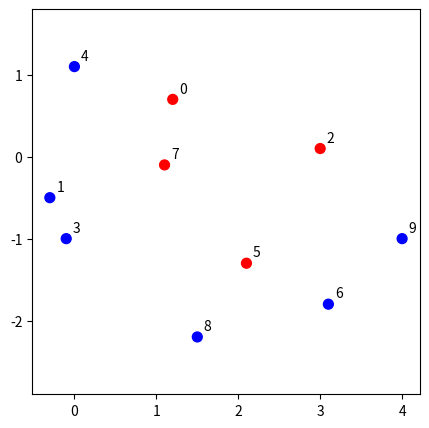
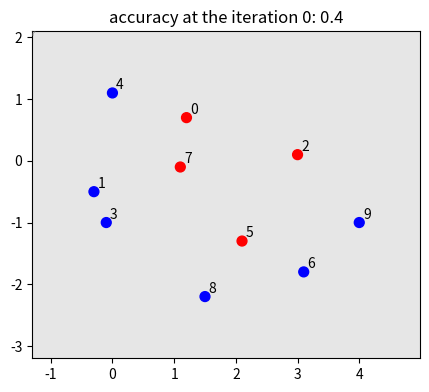
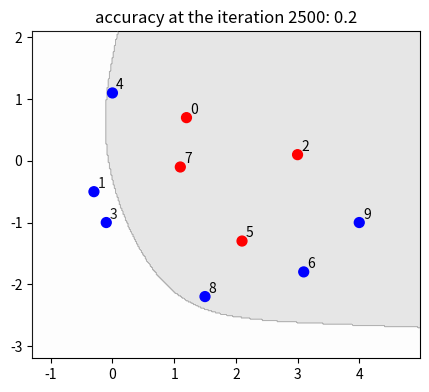
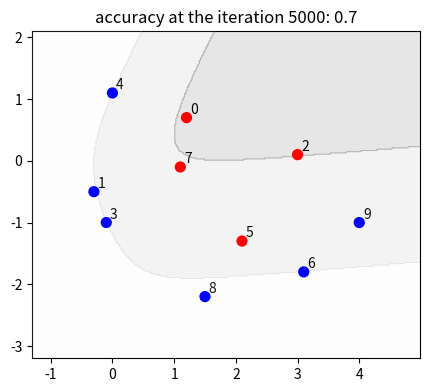
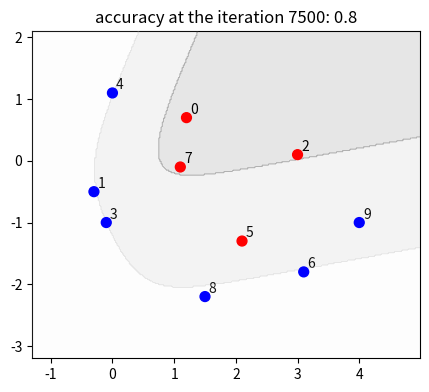
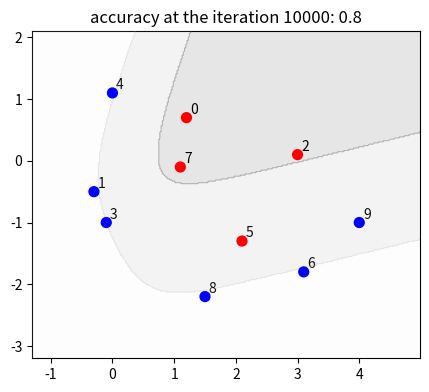
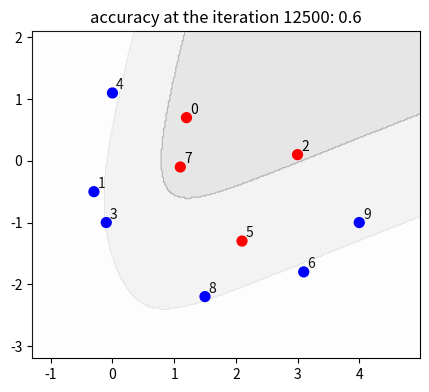
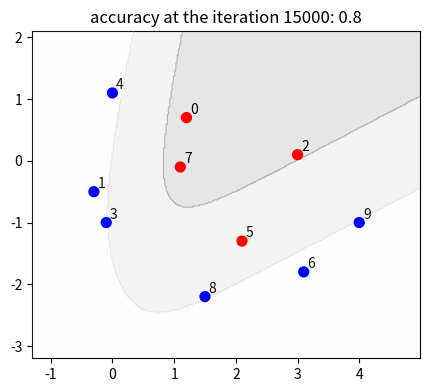
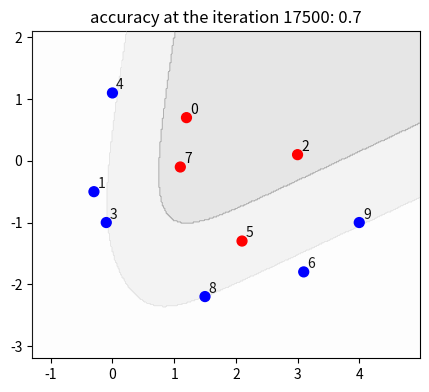
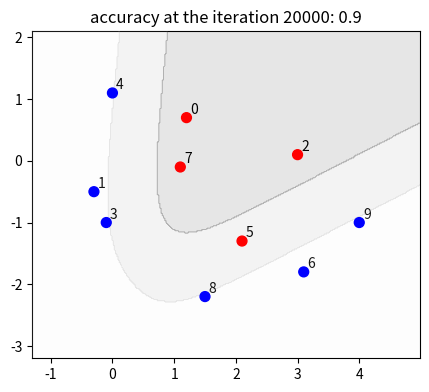
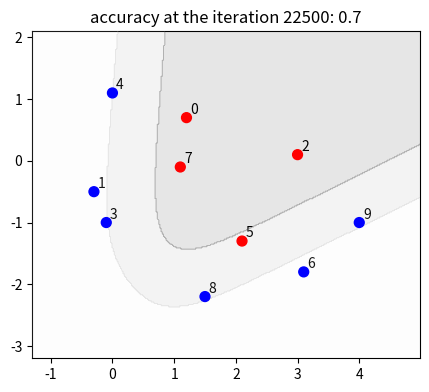
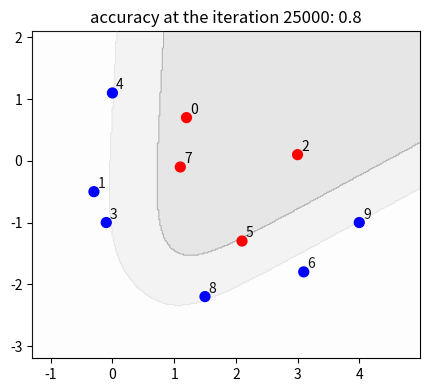
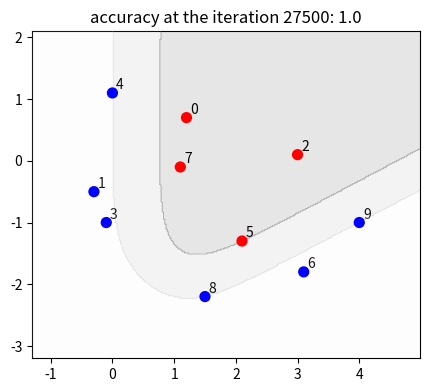
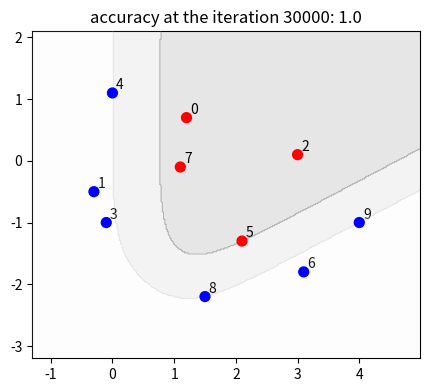

Write Python code to recreate these figures, in order.
%config InlineBackend.figure_format = 'retina'
import matplotlib.pyplot as plt
import numpy as np
np.set_printoptions(precision=3)
np.set_printoptions(suppress=True)

data = np.array([[ 1.2, 0.7],
                 [-0.3,-0.5],
                 [ 3.0, 0.1],
                 [-0.1,-1.0],
                 [-0.0, 1.1],
                 [ 2.1,-1.3],
                 [ 3.1,-1.8],
                 [ 1.1,-0.1],
                 [ 1.5,-2.2],
                 [ 4.0,-1.0]])

labels = np.array([  1,
                    -1,
                     1,
                    -1,
                    -1,
                     1,
                    -1,
                     1,
                    -1,
                    -1])

def plot_data(data, labels):
    fig = plt.figure(figsize=(5,5))
    ax = fig.add_subplot(111)
    ax.scatter(data[:,0], data[:,1], c=labels, s=50,  cmap=plt.cm.bwr,zorder=50)
    nudge = 0.08
    for i, d in enumerate(data):
        ax.annotate(f'{i}',(d[0]+nudge,d[1]+nudge))
    ax.set_aspect('equal', 'datalim')
    plt.show()

plot_data(data, labels)

def sigmoid(x):
    return 1 / (1 + np.exp(-x))

def create_meshgrid(data):
    h = 0.02
    x_min, x_max = data[:, 0].min() - 1, data[:, 0].max() + 1
    y_min, y_max = data[:, 1].min() - 1, data[:, 1].max() + 1
    xx, yy = np.meshgrid(np.arange(x_min, x_max, h), np.arange(y_min, y_max, h))
    return (xx,yy,np.ones(xx.shape))

def eval_accuracy_neural(params, data, labels):
    A1, A2, A3, B1, B2, B3, C1, C2, C3 = params
    num_correct = 0;
    data_len = len(data)
    
    for (X,Y), true_label in zip(data, labels):
        output = A3*sigmoid(A1*X + B1*Y + C1) + B3*sigmoid(A2*X + B2*Y + C2) + C3
        predicted_label = 1 if output > 1 else -1 if output < -1 else 0
        
        if (predicted_label == true_label):
            num_correct += 1
    return num_correct / data_len

def plot_neural_simple(params, grid,data, labels, iteration, accuracy):
    nudge = 0.06
    A1, A2, A3, B1, B2, B3, C1, C2, C3 = params
    xx,yy,Z = grid
    
    for i in range(xx.shape[0]): # row
        for j in range(yy.shape[1]): #column
            X, Y = xx[i][j],yy[i][j]
            output = A3*sigmoid(A1*X + B1*Y + C1) + B3*sigmoid(A2*X + B2*Y + C2) + C3
            predicted_label = 1 if output > 1 else -1 if output < -1 else 0
            Z[i][j] = predicted_label

    fig = plt.figure(figsize=(5,5))
    ax = fig.add_subplot(111)
    plt.title(f'accuracy at the iteration {iteration}: {accuracy}')
    ax.contourf(xx, yy, Z, cmap=plt.cm.binary, alpha=0.1, zorder=15)
    ax.scatter(data[:, 0], data[:, 1], c=labels, s=50,  cmap=plt.cm.bwr,zorder=50)
    ax.set_aspect('equal')
    for i, d in enumerate(data):
        ax.annotate(f'{i}',(d[0]+nudge,d[1]+nudge))
    plt.xlim(xx.min(), xx.max())
    plt.ylim(yy.min(), yy.max())
    plt.show()

def train_neural_network(data, labels, step_size, no_loops, iter_info):
    rnd = np.random.normal(size=9)

    # hidden layer neuron 1
    A1, B1, C1 = rnd[0], rnd[1], rnd[2]

    # hidden layer neuron 2
    A2, B2, C2 = rnd[3], rnd[4], rnd[5]
    
    # output layer neuron
    A3, B3, C3 = rnd[6], rnd[7], rnd[8]
    
    grid = create_meshgrid(data)

    for i in range(no_loops):
        # get a single random data point
        index = np.random.randint(len(data))
        # get X, Y of that data point and its label
        X,Y = data[index]
        label = labels[index]

        # forward pass
        N1 = sigmoid(A1*X + B1*Y + C1) # 1st neuron
        N2 = sigmoid(A2*X + B2*Y + C2) # 2nd neuron
        S = A3*N1 + B3*N2 + C3 # final activation

        sign = 1 if (label == 1 and S < 1) else -1 if (label == -1 and S > -1) else 0

        # backpropagating through the network
        # partial derivatives of the neuron s
        dA3, dB3, dC3 = N1, N2, 1
        # partial derivatives of the neuron n1
        dz1 = A3*N1*(1-N1)
        dA1, dB1, dC1 = dz1*X, dz1*Y, dz1
        # partial derivatives of the neuron n2
        dz2 = B3*N2*(1-N2)
        dA2, dB2, dC2 = dz2*X, dz2*Y, dz2
        
        # finally, do the parameter update
        A1 += sign * dA1 * step_size
        B1 += sign * dB1 * step_size
        C1 += sign * dC1 * step_size
        A2 += sign * dA2 * step_size
        B2 += sign * dB2 * step_size
        C2 += sign * dC2 * step_size
        A3 += sign * dA3 * step_size
        B3 += sign * dB3 * step_size
        C3 += sign * dC3 * step_size
        
        params = A1, A2, A3, B1, B2, B3, C1, C2, C3
        
        if (i%iter_info==0):
            accuracy = eval_accuracy_neural(params,data,labels)
            plot_neural_simple(params,grid, data, labels, i, accuracy)
        
    return (A1, A2, A3, B1, B2, B3, C1, C2, C3)

train = train_neural_network(data, labels, 0.01, 30001, 2500)

A1,A2,A3,B1,B2,B3,C1,C2,C3 = train
for i, ((X,Y), label) in enumerate(zip(data, labels)):
    output = A3*sigmoid(A1*X + B1*Y + C1) + B3*sigmoid(A2*X + B2*Y + C2) + C3
    predicted_label = 1 if output > 1 else -1 if output < -1 else 0
    print (f'''data point {i}: real label : {label}, pred. label: {predicted_label}, prediction correct: {(label==predicted_label)}''')









